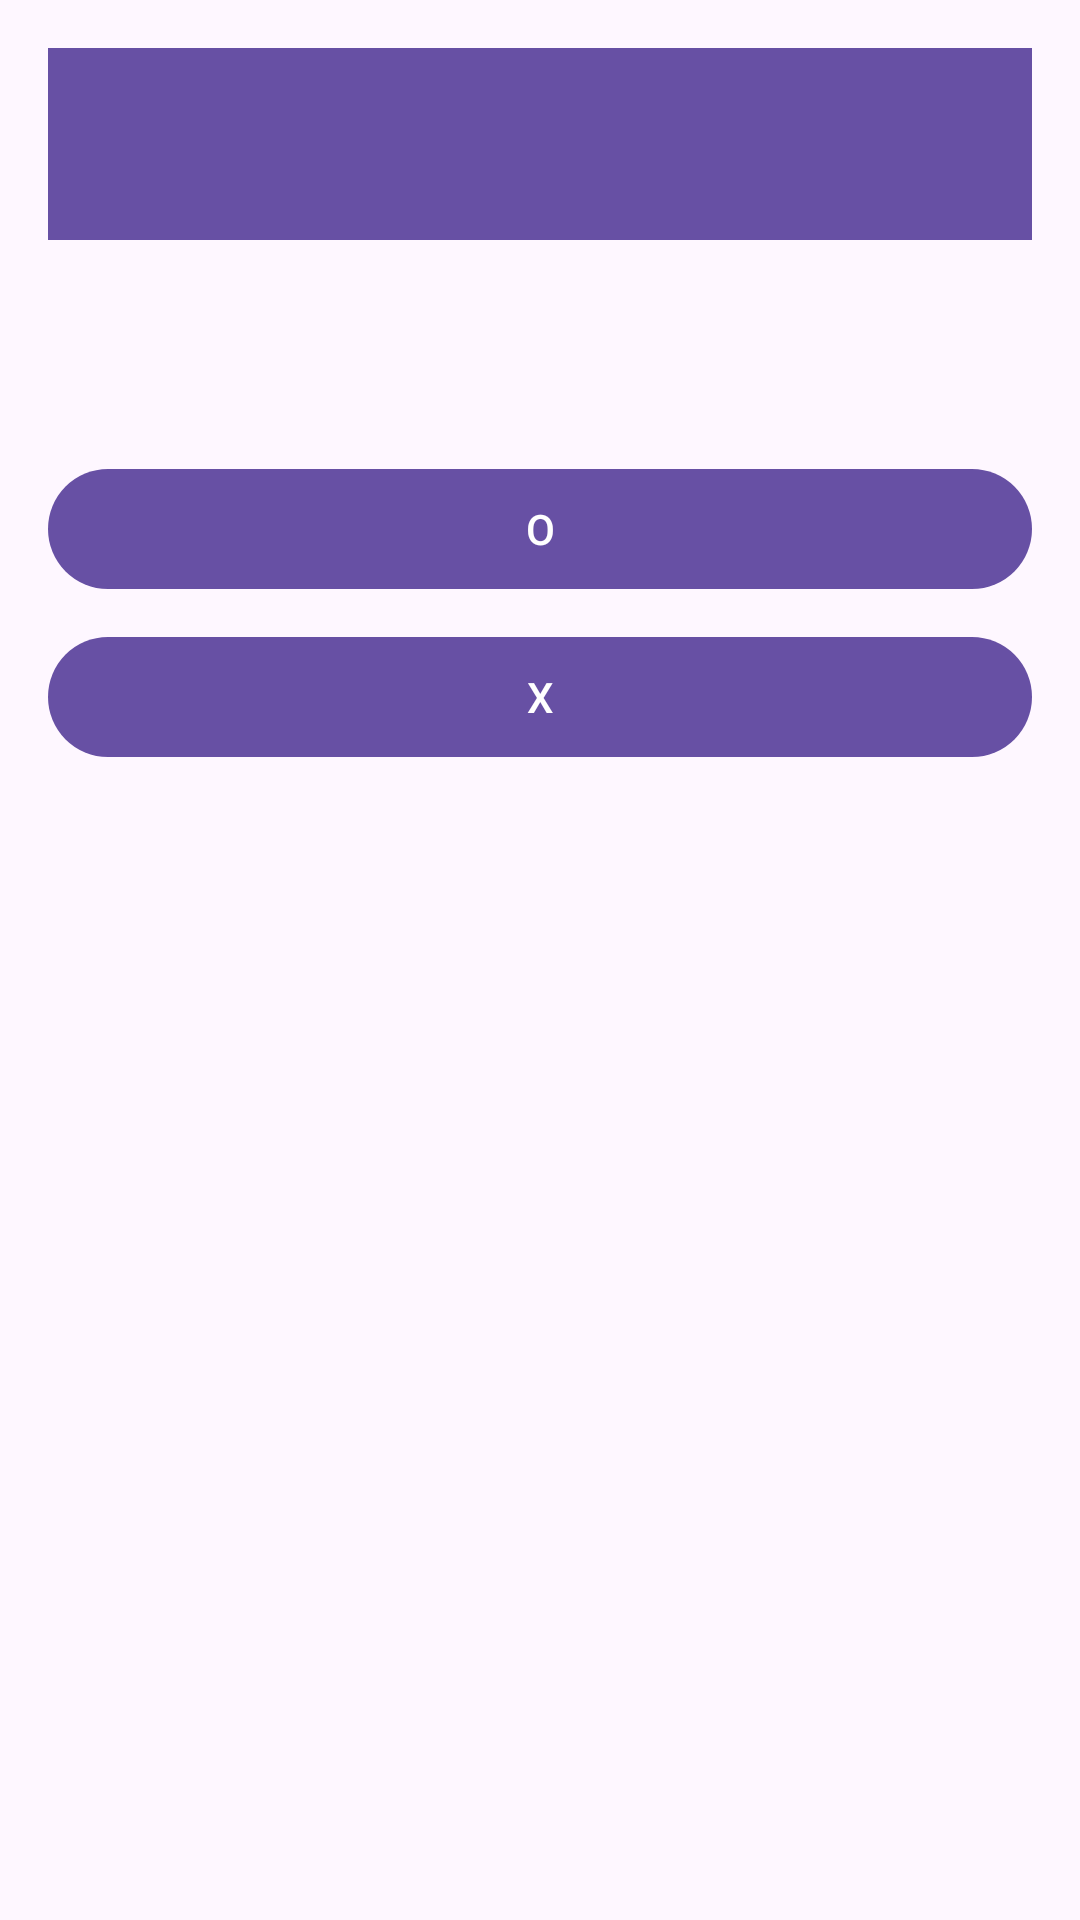

Here is an Android app screen rendered from its layout file. Give the layout XML and the strings, colors and styles it references.
<!-- AndroidManifest.xml: application theme Theme.PNUGuide -->
<!-- res/layout/activity_quiz.xml -->
<?xml version="1.0" encoding="utf-8"?>
<LinearLayout xmlns:android="http://schemas.android.com/apk/res/android"
    xmlns:app="http://schemas.android.com/apk/res-auto"
    android:orientation="vertical"
    android:layout_width="match_parent"
    android:layout_height="match_parent"
    android:padding="16dp">

    <com.google.android.material.appbar.MaterialToolbar
        android:id="@+id/toolbar_quiz"
        android:layout_width="match_parent"
        android:layout_height="wrap_content"
        android:background="?attr/colorPrimary"
        android:navigationIcon="@drawable/ic_map"
        android:title="@string/title_quiz" />

    <TextView
        android:id="@+id/text_question"
        android:layout_width="match_parent"
        android:layout_height="wrap_content"
        android:textSize="18sp"
        android:paddingTop="24dp"
        android:paddingBottom="24dp" />

    <com.google.android.material.button.MaterialButton
        android:id="@+id/button_o"
        android:layout_width="match_parent"
        android:layout_height="wrap_content"
        android:text="O" />

    <com.google.android.material.button.MaterialButton
        android:id="@+id/button_x"
        android:layout_width="match_parent"
        android:layout_height="wrap_content"
        android:text="X"
        android:layout_marginTop="8dp" />

</LinearLayout>
<!-- resources referenced by this layout -->
<resources>
  <string name="title_quiz">Quiz</string>
  <style name="Theme.PNUGuide" parent="Theme.Material3.DayNight.NoActionBar">
          
      </style>
</resources>
